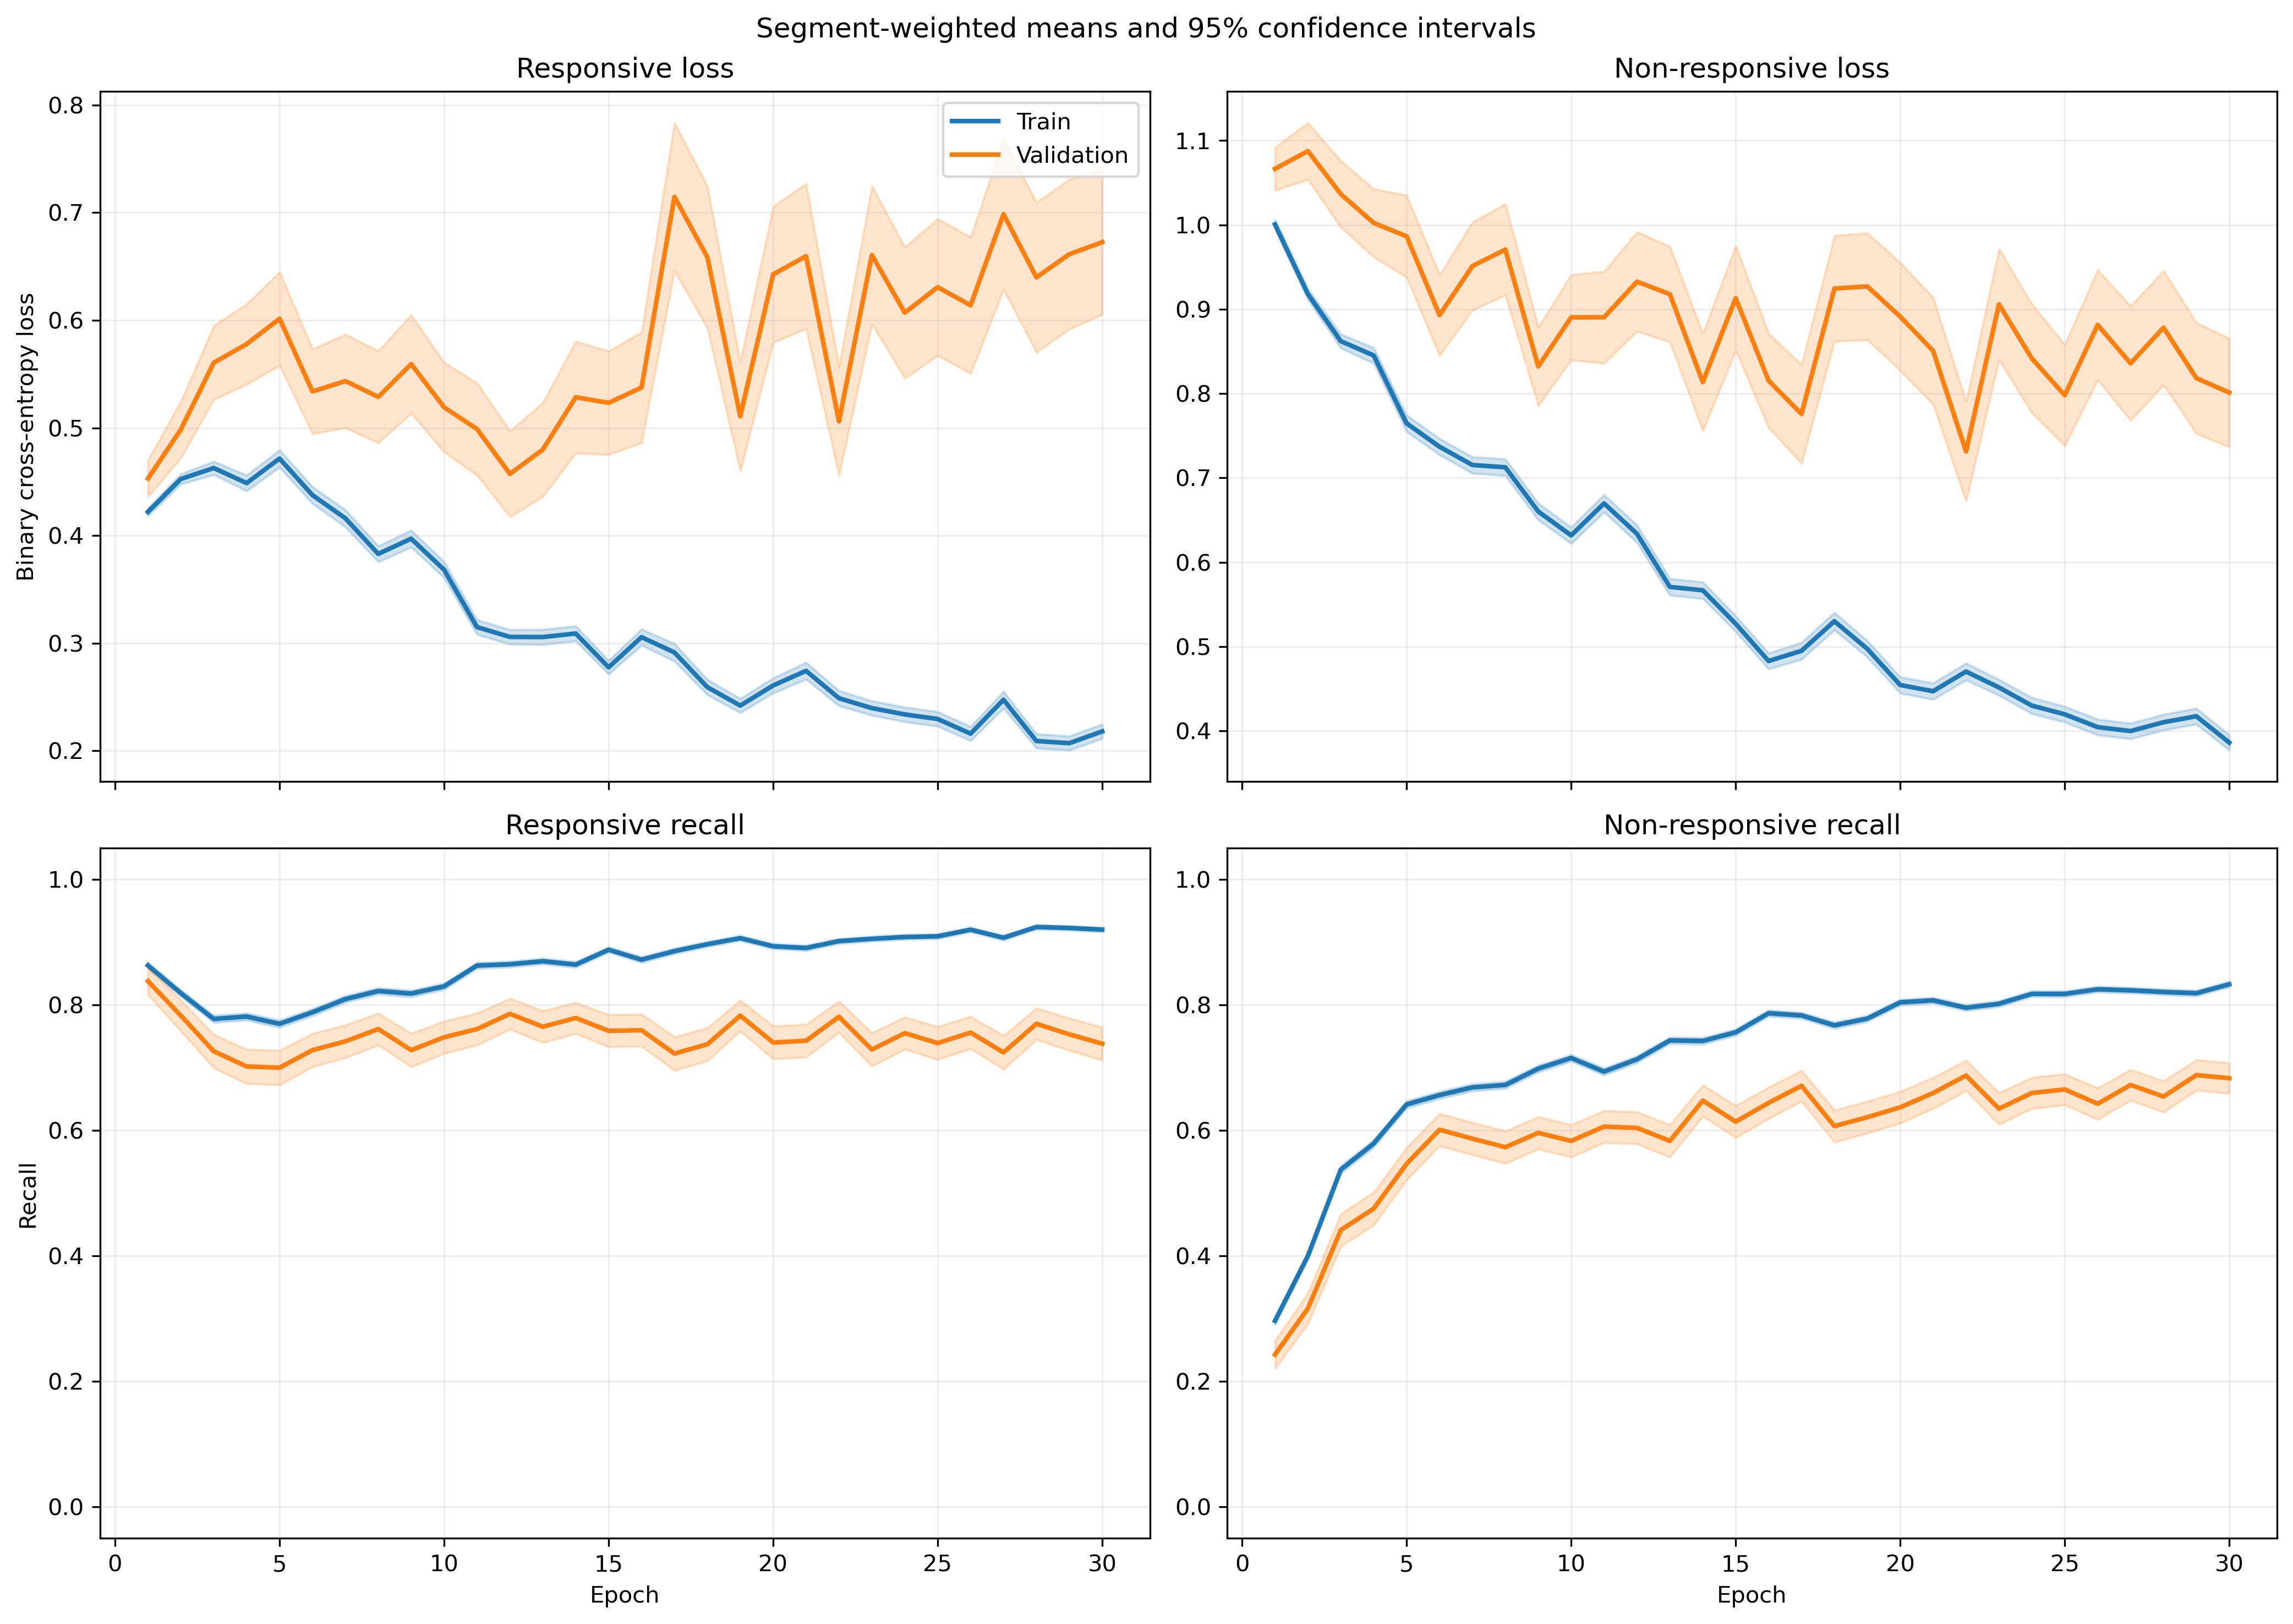

The file beside this chart, header and first rows:
fold, epoch, split, r_loss, r_loss_count, r_loss_sum, r_loss_sum_sq, r_recall, r_recall_count, r_recall_sum, r_recall_sum_sq, nr_loss, nr_loss_count, nr_loss_sum, nr_loss_sum_sq, nr_recall, nr_recall_count, nr_recall_sum, nr_recall_sum_sq
1, 1, train, 0.4148, 1063, 440.9, 267.5, 0.8636, 1063, 918.0, 918.0, 1.023, 1401, 1433, 1839, 0.2962, 1401, 415.0, 415.0
1, 1, validation, 0.1603, 10, 1.603, 0.2842, 1.0, 10, 10.0, 10.0, , 0, 0.0, 0.0, , 0, 0.0, 0.0
1, 2, train, 0.4667, 1063, 496.1, 351.4, 0.7836, 1063, 833.0, 833.0, 0.8918, 1401, 1249, 1494, 0.4318, 1401, 605.0, 605.0
1, 2, validation, 0.2231, 10, 2.231, 0.576, 1.0, 10, 10.0, 10.0, , 0, 0.0, 0.0, , 0, 0.0, 0.0
1, 3, train, 0.4693, 1063, 498.8, 357.5, 0.8015, 1063, 852.0, 852.0, 0.7686, 1401, 1077, 1155, 0.5446, 1401, 763.0, 763.0
1, 3, validation, 0.1872, 10, 1.872, 0.3939, 1.0, 10, 10.0, 10.0, , 0, 0.0, 0.0, , 0, 0.0, 0.0
1, 4, train, 0.4608, 1063, 489.9, 618.5, 0.7836, 1063, 833.0, 833.0, 0.7824, 1401, 1096, 1812, 0.6338, 1401, 888.0, 888.0
1, 4, validation, 0.07114, 10, 0.7114, 0.06089, 1.0, 10, 10.0, 10.0, , 0, 0.0, 0.0, , 0, 0.0, 0.0
1, 5, train, 0.4376, 1063, 465.2, 525.7, 0.8024, 1063, 853.0, 853.0, 0.6642, 1401, 930.5, 1322, 0.6738, 1401, 944.0, 944.0
1, 5, validation, 0.1149, 10, 1.149, 0.1686, 1.0, 10, 10.0, 10.0, , 0, 0.0, 0.0, , 0, 0.0, 0.0
1, 6, train, 0.4564, 1063, 485.1, 567.2, 0.793, 1063, 843.0, 843.0, 0.6174, 1401, 865, 1262, 0.7152, 1401, 1002, 1002
1, 6, validation, 0.1011, 10, 1.011, 0.1231, 1.0, 10, 10.0, 10.0, , 0, 0.0, 0.0, , 0, 0.0, 0.0
1, 7, train, 0.3961, 1063, 421, 498.8, 0.8429, 1063, 896.0, 896.0, 0.6959, 1401, 975, 1468, 0.6395, 1401, 896.0, 896.0
1, 7, validation, 0.1975, 10, 1.975, 0.5509, 1.0, 10, 10.0, 10.0, , 0, 0.0, 0.0, , 0, 0.0, 0.0
1, 8, train, 0.3756, 1063, 399.3, 401.6, 0.8325, 1063, 885.0, 885.0, 0.6109, 1401, 855.8, 1174, 0.7024, 1401, 984.0, 984.0
1, 8, validation, 0.08224, 10, 0.8224, 0.09061, 1.0, 10, 10.0, 10.0, , 0, 0.0, 0.0, , 0, 0.0, 0.0
1, 9, train, 0.2614, 1063, 277.9, 208.9, 0.8937, 1063, 950.0, 950.0, 0.7437, 1401, 1042, 1599, 0.6288, 1401, 881.0, 881.0
1, 9, validation, 0.08646, 10, 0.8646, 0.09766, 1.0, 10, 10.0, 10.0, , 0, 0.0, 0.0, , 0, 0.0, 0.0
1, 10, train, 0.2508, 1063, 266.6, 245.3, 0.8815, 1063, 937.0, 937.0, 0.748, 1401, 1048, 1978, 0.6717, 1401, 941.0, 941.0
1, 10, validation, 0.02712, 10, 0.2712, 0.01007, 1.0, 10, 10.0, 10.0, , 0, 0.0, 0.0, , 0, 0.0, 0.0
1, 11, train, 0.3072, 1063, 326.6, 325.5, 0.873, 1063, 928.0, 928.0, 0.5614, 1401, 786.5, 1218, 0.7281, 1401, 1020, 1020
1, 11, validation, 0.07632, 10, 0.7632, 0.09906, 1.0, 10, 10.0, 10.0, , 0, 0.0, 0.0, , 0, 0.0, 0.0
1, 12, train, 0.329, 1063, 349.7, 325.7, 0.8504, 1063, 904.0, 904.0, 0.4553, 1401, 637.9, 870.4, 0.8016, 1401, 1123, 1123
1, 12, validation, 0.0846, 10, 0.846, 0.1299, 1.0, 10, 10.0, 10.0, , 0, 0.0, 0.0, , 0, 0.0, 0.0
1, 13, train, 0.3216, 1063, 341.9, 434.6, 0.841, 1063, 894.0, 894.0, 0.4978, 1401, 697.4, 1344, 0.7937, 1401, 1112, 1112
1, 13, validation, 0.07059, 10, 0.7059, 0.1169, 1.0, 10, 10.0, 10.0, , 0, 0.0, 0.0, , 0, 0.0, 0.0
1, 14, train, 0.249, 1063, 264.7, 225.9, 0.889, 1063, 945.0, 945.0, 0.5449, 1401, 763.5, 1209, 0.7573, 1401, 1061, 1061
1, 14, validation, 0.04966, 10, 0.4966, 0.03439, 1.0, 10, 10.0, 10.0, , 0, 0.0, 0.0, , 0, 0.0, 0.0
1, 15, train, 0.2769, 1063, 294.3, 288.6, 0.8993, 1063, 956.0, 956.0, 0.4773, 1401, 668.7, 997.4, 0.7637, 1401, 1070, 1070
1, 15, validation, 0.1002, 10, 1.002, 0.3172, 1.0, 10, 10.0, 10.0, , 0, 0.0, 0.0, , 0, 0.0, 0.0
1, 16, train, 0.336, 1063, 357.2, 659.4, 0.8627, 1063, 917.0, 917.0, 0.3832, 1401, 536.8, 1142, 0.8437, 1401, 1182, 1182
1, 16, validation, 0.01736, 10, 0.1736, 0.008387, 1.0, 10, 10.0, 10.0, , 0, 0.0, 0.0, , 0, 0.0, 0.0
1, 17, train, 0.393, 1063, 417.7, 961.9, 0.8561, 1063, 910.0, 910.0, 0.3511, 1401, 491.9, 1086, 0.858, 1401, 1202, 1202
1, 17, validation, 0.05401, 10, 0.5401, 0.1805, 1.0, 10, 10.0, 10.0, , 0, 0.0, 0.0, , 0, 0.0, 0.0
1, 18, train, 0.2476, 1063, 263.2, 481.5, 0.9031, 1063, 960.0, 960.0, 0.6127, 1401, 858.4, 1988, 0.7316, 1401, 1025, 1025
1, 18, validation, 0.01031, 10, 0.1031, 0.00144, 1.0, 10, 10.0, 10.0, , 0, 0.0, 0.0, , 0, 0.0, 0.0
1, 19, train, 0.3407, 1063, 362.2, 653.3, 0.8589, 1063, 913.0, 913.0, 0.3815, 1401, 534.5, 1132, 0.8494, 1401, 1190, 1190
1, 19, validation, 0.03482, 10, 0.3482, 0.02412, 1.0, 10, 10.0, 10.0, , 0, 0.0, 0.0, , 0, 0.0, 0.0
1, 20, train, 0.2765, 1063, 293.9, 402.9, 0.8786, 1063, 934.0, 934.0, 0.4283, 1401, 600.1, 1216, 0.8208, 1401, 1150, 1150
1, 20, validation, 0.02073, 10, 0.2073, 0.01187, 1.0, 10, 10.0, 10.0, , 0, 0.0, 0.0, , 0, 0.0, 0.0
1, 21, train, 0.1883, 1063, 200.2, 193.7, 0.9276, 1063, 986.0, 986.0, 0.529, 1401, 741.2, 1322, 0.7573, 1401, 1061, 1061
1, 21, validation, 0.03124, 10, 0.3124, 0.02194, 1.0, 10, 10.0, 10.0, , 0, 0.0, 0.0, , 0, 0.0, 0.0
1, 22, train, 0.2628, 1063, 279.3, 473, 0.8984, 1063, 955.0, 955.0, 0.3716, 1401, 520.6, 1059, 0.8423, 1401, 1180, 1180
1, 22, validation, 0.08713, 10, 0.8713, 0.2744, 1.0, 10, 10.0, 10.0, , 0, 0.0, 0.0, , 0, 0.0, 0.0
1, 23, train, 0.3141, 1063, 333.9, 646, 0.8749, 1063, 930.0, 930.0, 0.5391, 1401, 755.3, 1661, 0.7687, 1401, 1077, 1077
1, 23, validation, 0.04024, 10, 0.4024, 0.03904, 1.0, 10, 10.0, 10.0, , 0, 0.0, 0.0, , 0, 0.0, 0.0
1, 24, train, 0.2758, 1063, 293.2, 373.1, 0.8721, 1063, 927.0, 927.0, 0.3695, 1401, 517.7, 870, 0.8323, 1401, 1166, 1166
1, 24, validation, 0.1222, 10, 1.222, 0.2718, 1.0, 10, 10.0, 10.0, , 0, 0.0, 0.0, , 0, 0.0, 0.0
1, 25, train, 0.2161, 1063, 229.7, 340.4, 0.9144, 1063, 972.0, 972.0, 0.4438, 1401, 621.7, 1227, 0.8051, 1401, 1128, 1128
1, 25, validation, 0.02612, 10, 0.2612, 0.01299, 1.0, 10, 10.0, 10.0, , 0, 0.0, 0.0, , 0, 0.0, 0.0
1, 26, train, 0.1736, 1063, 184.5, 222.8, 0.9304, 1063, 989.0, 989.0, 0.4357, 1401, 610.4, 1239, 0.8137, 1401, 1140, 1140
1, 26, validation, 0.03347, 10, 0.3347, 0.02268, 1.0, 10, 10.0, 10.0, , 0, 0.0, 0.0, , 0, 0.0, 0.0
1, 27, train, 0.2428, 1063, 258.1, 406.8, 0.9078, 1063, 965.0, 965.0, 0.3963, 1401, 555.2, 1100, 0.8223, 1401, 1152, 1152
1, 27, validation, 0.02046, 10, 0.2046, 0.006079, 1.0, 10, 10.0, 10.0, , 0, 0.0, 0.0, , 0, 0.0, 0.0
1, 28, train, 0.1673, 1063, 177.8, 227.3, 0.9473, 1063, 1007, 1007, 0.4256, 1401, 596.3, 1115, 0.8116, 1401, 1137, 1137
1, 28, validation, 0.03462, 10, 0.3462, 0.01961, 1.0, 10, 10.0, 10.0, , 0, 0.0, 0.0, , 0, 0.0, 0.0
1, 29, train, 0.2558, 1063, 271.9, 344.8, 0.8918, 1063, 948.0, 948.0, 0.344, 1401, 481.9, 834.8, 0.8522, 1401, 1194, 1194
1, 29, validation, 0.04287, 10, 0.4287, 0.02929, 1.0, 10, 10.0, 10.0, , 0, 0.0, 0.0, , 0, 0.0, 0.0
1, 30, train, 0.2689, 1063, 285.9, 561.4, 0.8965, 1063, 953.0, 953.0, 0.3533, 1401, 495, 1099, 0.8522, 1401, 1194, 1194
1, 30, validation, 0.01439, 10, 0.1439, 0.003336, 1.0, 10, 10.0, 10.0, , 0, 0.0, 0.0, , 0, 0.0, 0.0
... 1,140 more rows
